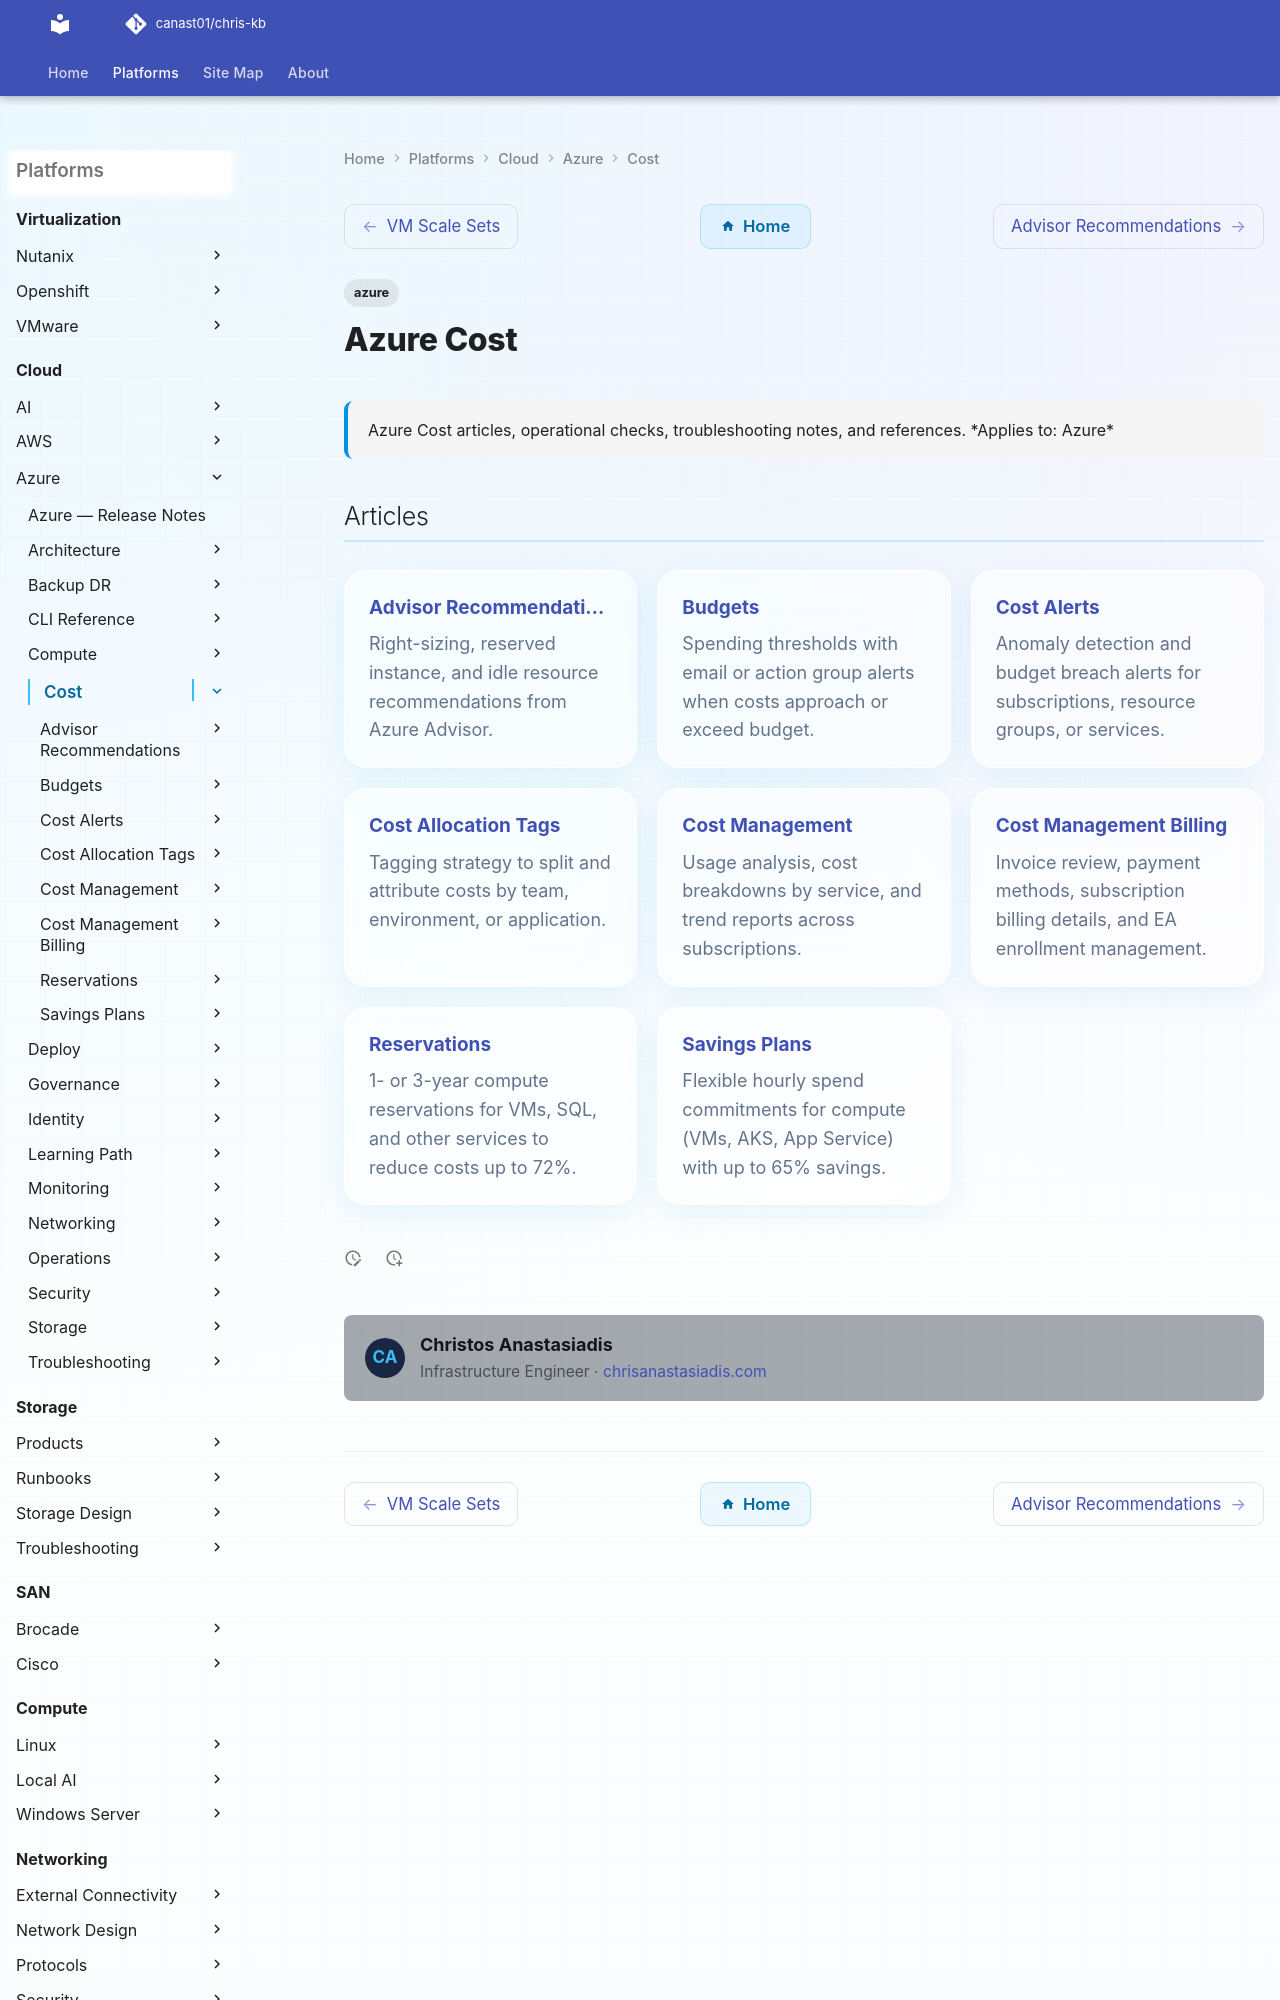

repository: canast01/chris-kb · page: cloud/azure/cost/index.html · generator: mkdocs

---
tags:
  - azure
description: "Azure Cost articles, operational checks, troubleshooting notes, and references."
---
# Azure Cost

<div class="kb-summary">
Azure Cost articles, operational checks, troubleshooting notes, and references.

*Applies to: Azure*
</div>
